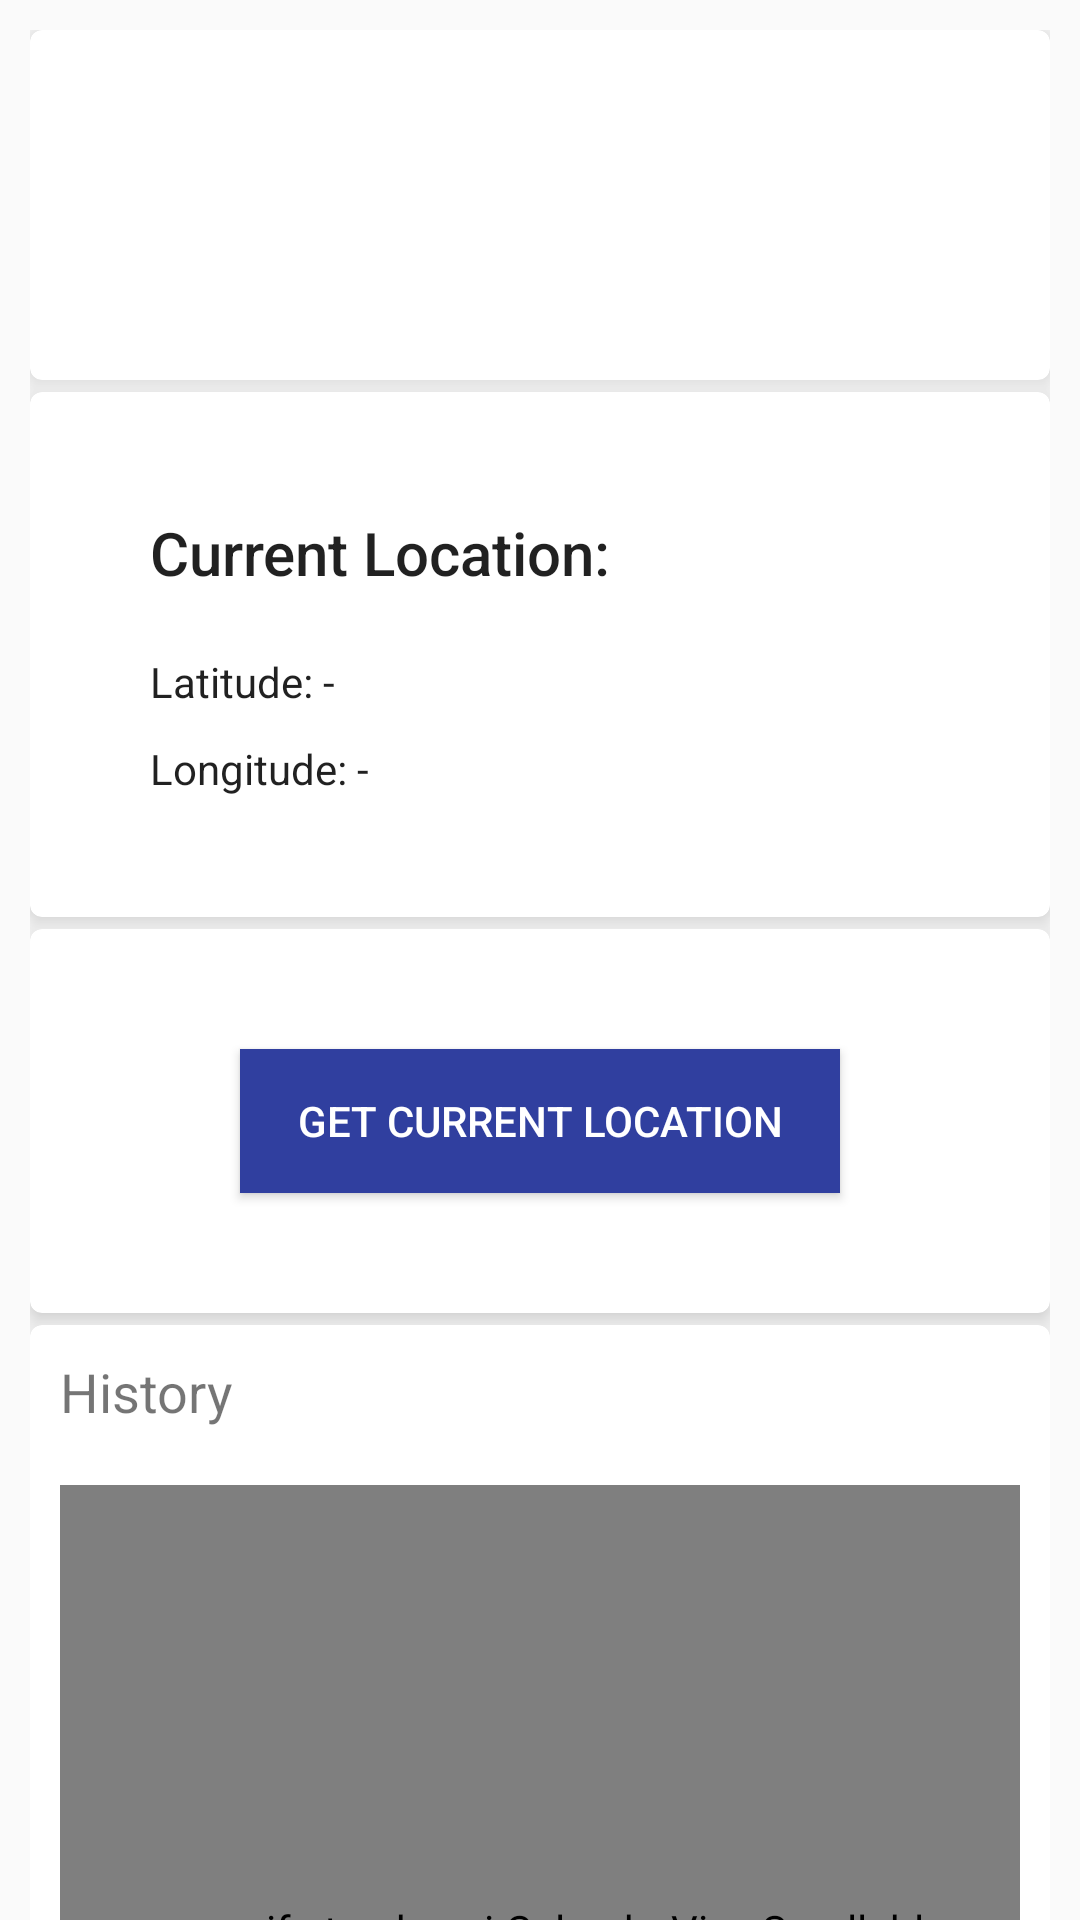

Reconstruct the res/layout file that produces this screen, plus the resources it refers to.
<!-- AndroidManifest.xml: application theme AppTheme -->
<!-- res/layout/content_main.xml -->
<?xml version="1.0" encoding="utf-8"?>
<androidx.core.widget.NestedScrollView xmlns:android="http://schemas.android.com/apk/res/android"
    xmlns:app="http://schemas.android.com/apk/res-auto"
    android:layout_width="match_parent"
    android:layout_height="match_parent">

    <LinearLayout
        android:layout_width="match_parent"
        android:layout_height="match_parent"
        android:orientation="vertical"
        android:padding="10dp">

        <androidx.cardview.widget.CardView
            android:layout_width="match_parent"
            android:layout_height="wrap_content"
            app:cardCornerRadius="4dp"
            app:cardElevation="4dp"
            app:contentPadding="10dp"
            android:layout_marginBottom="4dp">

            <LinearLayout
                android:layout_width="match_parent"
                android:layout_height="match_parent"
                android:orientation="vertical">

                <TextView
                    android:id="@+id/textViewMeters"
                    android:layout_width="wrap_content"
                    android:layout_height="wrap_content"
                    android:layout_gravity="center"
                    android:textSize="36sp"
                    android:textStyle="bold" />

                <TextView
                    android:id="@+id/textViewSteps"
                    android:layout_width="wrap_content"
                    android:layout_height="wrap_content"
                    android:layout_gravity="center"
                    android:textSize="36sp"
                    android:textStyle="bold" />

            </LinearLayout>

        </androidx.cardview.widget.CardView>

        <androidx.cardview.widget.CardView
            android:layout_width="match_parent"
            android:layout_height="wrap_content"
            app:cardCornerRadius="4dp"
            app:cardElevation="4dp"
            app:contentPadding="10dp"
            android:layout_marginBottom="4dp">

            <LinearLayout
                android:layout_width="match_parent"
                android:layout_height="wrap_content"
                android:orientation="vertical"
                android:padding="30dp">

                <TextView
                    android:layout_width="match_parent"
                    android:layout_height="wrap_content"
                    android:text="Current Location:"
                    android:textAppearance="@style/TextAppearance.AppCompat.Title" />

                <TextView
                    android:id="@+id/tvLatitude"
                    android:layout_width="match_parent"
                    android:layout_height="wrap_content"
                    android:layout_marginTop="20dp"
                    android:text="Latitude: -"
                    android:textAppearance="@style/TextAppearance.AppCompat.Body1" />

                <TextView
                    android:id="@+id/tvLongitude"
                    android:layout_width="match_parent"
                    android:layout_height="wrap_content"
                    android:layout_marginTop="10dp"
                    android:text="Longitude: -"
                    android:textAppearance="@style/TextAppearance.AppCompat.Body1" />

                <Button
                    android:id="@+id/btOpenMap"
                    android:layout_width="150dp"
                    android:layout_height="wrap_content"
                    android:background="@color/colorAccent"
                    android:text="Open Map"
                    android:textColor="@android:color/white"
                    android:layout_marginTop="30dp"
                    android:visibility="gone"
                    />

            </LinearLayout>

        </androidx.cardview.widget.CardView>

        <androidx.cardview.widget.CardView
            android:layout_width="match_parent"
            android:layout_height="wrap_content"
            app:cardCornerRadius="4dp"
            app:cardElevation="4dp"
            app:contentPadding="10dp"
            android:layout_marginBottom="4dp">

            <LinearLayout
                android:layout_width="match_parent"
                android:layout_height="wrap_content"
                android:orientation="vertical"
                android:paddingHorizontal="30dp">

                <Button
                    android:id="@+id/btGetLocation"
                    android:layout_width="match_parent"
                    android:layout_height="wrap_content"
                    android:layout_alignParentBottom="true"
                    android:layout_margin="30dp"
                    android:background="@color/colorAccent"
                    android:text="Get Current Location"
                    android:textColor="@android:color/white" />

            </LinearLayout>

        </androidx.cardview.widget.CardView>

        <androidx.cardview.widget.CardView
            android:layout_width="match_parent"
            android:layout_height="360dp"
            app:cardCornerRadius="4dp"
            app:cardElevation="4dp"
            app:contentPadding="10dp"
            android:layout_marginBottom="4dp">

            <LinearLayout
                android:layout_width="match_parent"
                android:layout_height="match_parent"
                android:orientation="vertical">

                <TextView
                    android:id="@+id/textViewCalendarDescription"
                    android:layout_width="match_parent"
                    android:layout_height="wrap_content"
                    android:textSize="18sp"
                    android:text="@string/history" />

                <TextView
                    android:id="@+id/textViewCalendarContent"
                    android:layout_width="match_parent"
                    android:layout_height="wrap_content"
                    android:textSize="14sp"
                    android:textAlignment="center" />

                <include layout="@layout/calendar" />

            </LinearLayout>

        </androidx.cardview.widget.CardView>

        <androidx.cardview.widget.CardView
            android:layout_width="match_parent"
            android:layout_height="300dp"
            app:cardCornerRadius="4dp"
            app:cardElevation="4dp"
            app:contentPadding="10dp"
            android:layout_marginBottom="4dp">

            <LinearLayout
                android:layout_width="match_parent"
                android:layout_height="match_parent"
                android:orientation="vertical">

                <TextView
                    android:id="@+id/textViewChart"
                    android:layout_width="match_parent"
                    android:layout_height="wrap_content"
                    android:textSize="18sp" />

                <com.arif.stracker.ui.Chart
                    android:id="@+id/chart"
                    android:layout_width="match_parent"
                    android:layout_height="match_parent" />

            </LinearLayout>

        </androidx.cardview.widget.CardView>


        <androidx.recyclerview.widget.RecyclerView
            android:id="@+id/recyclerView"
            android:layout_width="match_parent"
            android:layout_height="match_parent" />

    </LinearLayout>

</androidx.core.widget.NestedScrollView>
<!-- res/layout/calendar.xml (included above) -->
<?xml version="1.0" encoding="utf-8"?>
<com.arif.stracker.ui.CalendarViewScrollable
    xmlns:android="http://schemas.android.com/apk/res/android"
    android:id="@+id/calendar"
    android:layout_width="match_parent"
    android:layout_height="match_parent"
    android:showWeekNumber="false" />
<!-- resources referenced by this layout -->
<resources>
  <color name="colorAccent">#303F9F</color>
  <string name="history">History</string>
  <style name="AppTheme" parent="Theme.AppCompat.DayNight">
          <item name="colorAccent">@color/colorAccent</item>
      </style>
</resources>
